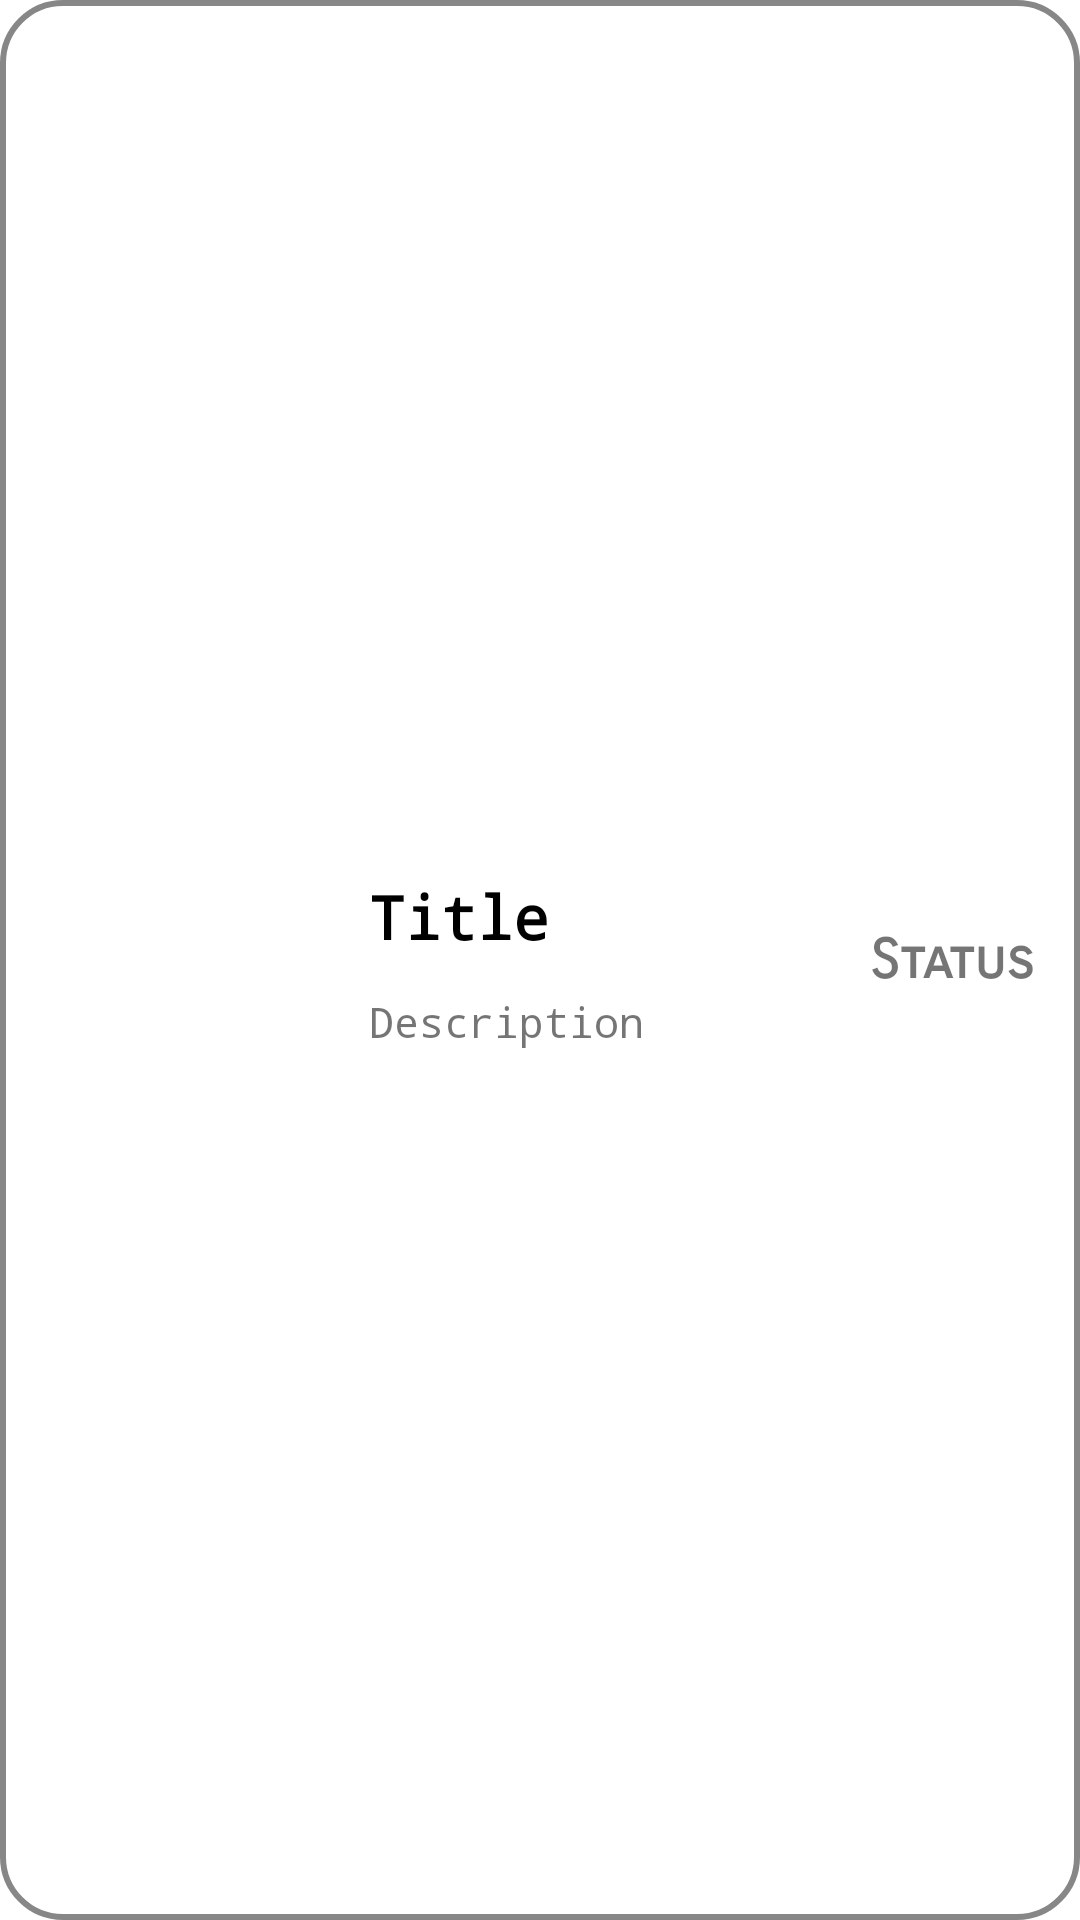

The Android layout XML behind this screen, and the referenced resources:
<!-- AndroidManifest.xml: application theme Theme.NoActionBar -->
<!-- res/layout/complain_single_row.xml -->
<?xml version="1.0" encoding="utf-8"?>
<androidx.constraintlayout.widget.ConstraintLayout xmlns:android="http://schemas.android.com/apk/res/android"
    xmlns:app="http://schemas.android.com/apk/res-auto"
    xmlns:tools="http://schemas.android.com/tools"
    android:layout_width="match_parent"
    android:layout_height="wrap_content"
    android:background="@drawable/round_corner_grey_bgd"
    android:layout_margin="10dp"
    android:padding="5dp">

    <androidx.appcompat.widget.AppCompatImageView
        android:id="@+id/complain_single_row_image_view"
        android:layout_margin="8dp"
        android:layout_width="100dp"
        android:layout_height="56dp"
        android:src="@drawable/ic_baseline_perm_identity_24"
        app:layout_constraintBottom_toBottomOf="parent"
        app:layout_constraintStart_toStartOf="parent"
        app:layout_constraintTop_toTopOf="parent" />

    <TextView
        android:id="@+id/complain_single_row_title"
        android:layout_width="wrap_content"
        android:layout_height="wrap_content"
        android:layout_marginStart="10dp"
        android:fontFamily="monospace"
        android:text="Title"
        android:textColor="@color/black"
        android:textSize="20sp"
        android:textStyle="bold"
        app:layout_constraintStart_toEndOf="@+id/complain_single_row_image_view"
        app:layout_constraintTop_toTopOf="@+id/complain_single_row_image_view" />

    <TextView
        android:id="@+id/complain_single_row_description"
        android:layout_width="wrap_content"
        android:layout_height="wrap_content"
        android:layout_marginTop="2dp"
        android:fontFamily="monospace"
        android:paddingTop="10dp"
        android:text="Description"
        android:textAlignment="center"
        app:layout_constraintStart_toStartOf="@+id/complain_single_row_title"
        app:layout_constraintTop_toBottomOf="@+id/complain_single_row_title" />

    <TextView
        android:id="@+id/complain_single_row_status"
        android:layout_width="wrap_content"
        android:layout_height="wrap_content"
        android:layout_marginEnd="10dp"
        android:fontFamily="sans-serif-smallcaps"
        android:text="Status"
        android:textSize="18sp"
        android:textStyle="bold"
        app:layout_constraintBottom_toBottomOf="parent"
        app:layout_constraintEnd_toEndOf="parent"
        app:layout_constraintTop_toTopOf="parent" />
</androidx.constraintlayout.widget.ConstraintLayout>
<!-- resources referenced by this layout -->
<resources>
  <!-- drawable round_corner_grey_bgd (drawable-v24) -->
  <?xml version="1.0" encoding="utf-8"?>
  <shape xmlns:android="http://schemas.android.com/apk/res/android">
      <corners android:radius="20dp"/>
      <stroke android:width="2dp"
          android:color="#888787"/>
  </shape>
  <style name="Theme.NoActionBar" parent="Theme.MaterialComponents.Light.NoActionBar">
          
          <item name="android:windowFullscreen">true</item>
          <item name="colorPrimary">@color/purple_500</item>
          <item name="colorPrimaryVariant">@color/purple_700</item>
          <item name="colorOnPrimary">@color/white</item>
          
          <item name="colorSecondary">@color/purple_200</item>
          <item name="colorSecondaryVariant">@color/purple_500</item>
          <item name="colorOnSecondary">@color/black</item>
          
          <item name="android:statusBarColor" tools:targetApi="l">?attr/colorPrimaryVariant</item>
          
      </style>
  <!-- not gathered from this repository: default colours our renderer supplied (Android Studio template values) -->
  <color name="purple_200">#FFBB86FC</color>
  <color name="purple_500">#FF6200EE</color>
  <color name="purple_700">#FF3700B3</color>
  <color name="black">#FF000000</color>
  <color name="white">#FFFFFFFF</color>
</resources>
